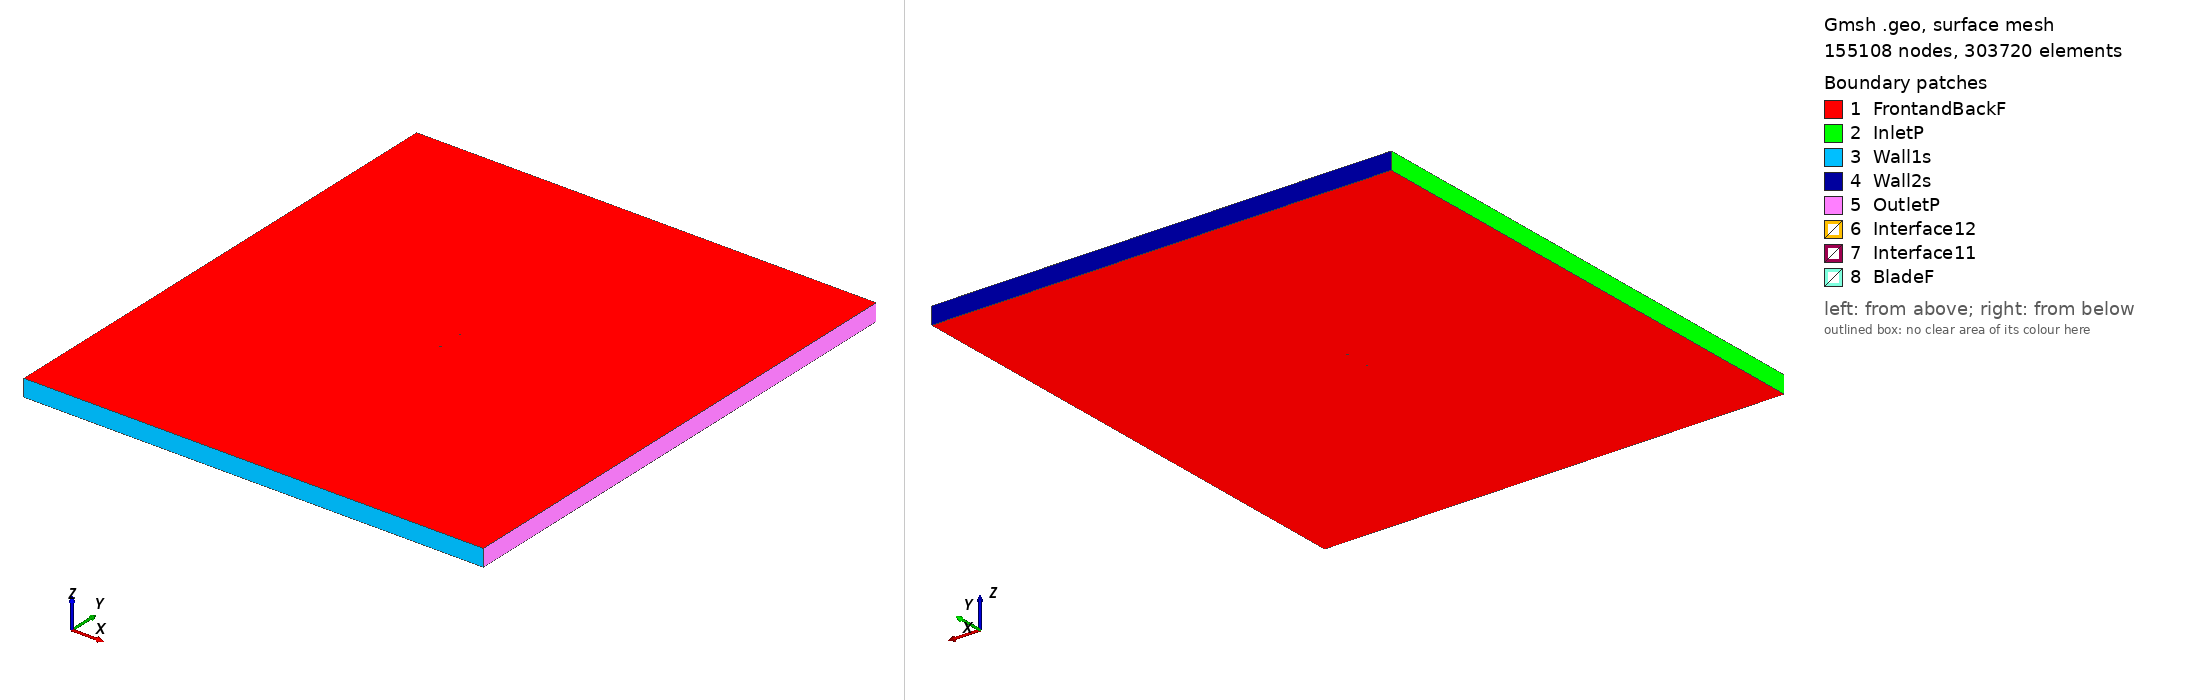

Gmsh geometry script, surface-meshed: 155108 nodes, 303720 surface elements. Boundary patches (legend numbers): 1 FrontandBackF, 2 InletP, 3 Wall1s, 4 Wall2s, 5 OutletP, 6 Interface12, 7 Interface11, 8 BladeF. Left view from above one corner, right view from below the opposite corner. Legend entries are the model's physical surfaces. The drawing asked Gmsh for element sizes between 1% and 20% of the model's largest extent; the script's own settings can give other sizes.

=== naca662215_tsr_3.9164_aoa_-6.5276.geo (drawn) ===
SetFactory("OpenCASCADE");

Point(1) = {0.074376, 0.745017, 0, 1.0};
Point(2) = {0.073510, 0.745094, 0, 1.0};
Point(3) = {0.065553, 0.745959, 0, 1.0};
Point(4) = {0.057571, 0.746937, 0, 1.0};
Point(5) = {0.049575, 0.747903, 0, 1.0};
Point(6) = {0.041580, 0.748778, 0, 1.0};
Point(7) = {0.033591, 0.749477, 0, 1.0};
Point(8) = {0.025623, 0.749916, 0, 1.0};
Point(9) = {0.017686, 0.750000, 0, 1.0};
Point(10) = {0.009793, 0.749647, 0, 1.0};
Point(11) = {0.001929, 0.749023, 0, 1.0};
Point(12) = {-0.005912, 0.748185, 0, 1.0};
Point(13) = {-0.013731, 0.747149, 0, 1.0};
Point(14) = {-0.021488, 0.745913, 0, 1.0};
Point(15) = {-0.029294, 0.744462, 0, 1.0};
Point(16) = {-0.037034, 0.742802, 0, 1.0};
Point(17) = {-0.044744, 0.740898, 0, 1.0};
Point(18) = {-0.052414, 0.738704, 0, 1.0};
Point(19) = {-0.060026, 0.736119, 0, 1.0};
Point(20) = {-0.063804, 0.734628, 0, 1.0};
Point(21) = {-0.067552, 0.732953, 0, 1.0};
Point(22) = {-0.071249, 0.730956, 0, 1.0};
Point(23) = {-0.073063, 0.729739, 0, 1.0};
Point(24) = {-0.073758, 0.729077, 0, 1.0};
Point(25) = {-0.074089, 0.728658, 0, 1.0};
Point(26) = {-0.074514, 0.726764, 0, 1.0};
Point(27) = {-0.073397, 0.725205, 0, 1.0};
Point(28) = {-0.072956, 0.724938, 0, 1.0};
Point(29) = {-0.072105, 0.724569, 0, 1.0};
Point(30) = {-0.070048, 0.724045, 0, 1.0};
Point(31) = {-0.065995, 0.723346, 0, 1.0};
Point(32) = {-0.061985, 0.722899, 0, 1.0};
Point(33) = {-0.057998, 0.722591, 0, 1.0};
Point(34) = {-0.050073, 0.722277, 0, 1.0};
Point(35) = {-0.042193, 0.722251, 0, 1.0};
Point(36) = {-0.034344, 0.722440, 0, 1.0};
Point(37) = {-0.026518, 0.722804, 0, 1.0};
Point(38) = {-0.018715, 0.723323, 0, 1.0};
Point(39) = {-0.010929, 0.723994, 0, 1.0};
Point(40) = {-0.003163, 0.724818, 0, 1.0};
Point(41) = {0.004587, 0.725789, 0, 1.0};
Point(42) = {0.012320, 0.726925, 0, 1.0};
Point(43) = {0.020029, 0.728281, 0, 1.0};
Point(44) = {0.027700, 0.730021, 0, 1.0};
Point(45) = {0.035347, 0.732063, 0, 1.0};
Point(46) = {0.042980, 0.734306, 0, 1.0};
Point(47) = {0.050613, 0.736657, 0, 1.0};
Point(48) = {0.058255, 0.739024, 0, 1.0};
Point(49) = {0.065922, 0.741300, 0, 1.0};
Point(50) = {0.073631, 0.743322, 0, 1.0};
Point(51) = {0.074548, 0.743514, 0, 1.0};
Point(52) = {-0.074376, -0.745017, 0, 1.0};
Point(53) = {-0.073510, -0.745094, 0, 1.0};
Point(54) = {-0.065553, -0.745959, 0, 1.0};
Point(55) = {-0.057571, -0.746937, 0, 1.0};
Point(56) = {-0.049575, -0.747903, 0, 1.0};
Point(57) = {-0.041580, -0.748778, 0, 1.0};
Point(58) = {-0.033591, -0.749477, 0, 1.0};
Point(59) = {-0.025623, -0.749916, 0, 1.0};
Point(60) = {-0.017686, -0.750000, 0, 1.0};
Point(61) = {-0.009793, -0.749647, 0, 1.0};
Point(62) = {-0.001929, -0.749023, 0, 1.0};
Point(63) = {0.005912, -0.748185, 0, 1.0};
Point(64) = {0.013731, -0.747149, 0, 1.0};
Point(65) = {0.021488, -0.745913, 0, 1.0};
Point(66) = {0.029294, -0.744462, 0, 1.0};
Point(67) = {0.037034, -0.742802, 0, 1.0};
Point(68) = {0.044744, -0.740898, 0, 1.0};
Point(69) = {0.052414, -0.738704, 0, 1.0};
Point(70) = {0.060026, -0.736119, 0, 1.0};
Point(71) = {0.063804, -0.734628, 0, 1.0};
Point(72) = {0.067552, -0.732953, 0, 1.0};
Point(73) = {0.071249, -0.730956, 0, 1.0};
Point(74) = {0.073063, -0.729739, 0, 1.0};
Point(75) = {0.073758, -0.729077, 0, 1.0};
Point(76) = {0.074089, -0.728658, 0, 1.0};
Point(77) = {0.074514, -0.726764, 0, 1.0};
Point(78) = {0.073397, -0.725205, 0, 1.0};
Point(79) = {0.072956, -0.724938, 0, 1.0};
Point(80) = {0.072105, -0.724569, 0, 1.0};
Point(81) = {0.070048, -0.724045, 0, 1.0};
Point(82) = {0.065995, -0.723346, 0, 1.0};
Point(83) = {0.061985, -0.722899, 0, 1.0};
Point(84) = {0.057998, -0.722591, 0, 1.0};
Point(85) = {0.050073, -0.722277, 0, 1.0};
Point(86) = {0.042193, -0.722251, 0, 1.0};
Point(87) = {0.034344, -0.722440, 0, 1.0};
Point(88) = {0.026518, -0.722804, 0, 1.0};
Point(89) = {0.018715, -0.723323, 0, 1.0};
Point(90) = {0.010929, -0.723994, 0, 1.0};
Point(91) = {0.003163, -0.724818, 0, 1.0};
Point(92) = {-0.004587, -0.725789, 0, 1.0};
Point(93) = {-0.012320, -0.726925, 0, 1.0};
Point(94) = {-0.020029, -0.728281, 0, 1.0};
Point(95) = {-0.027700, -0.730021, 0, 1.0};
Point(96) = {-0.035347, -0.732063, 0, 1.0};
Point(97) = {-0.042980, -0.734306, 0, 1.0};
Point(98) = {-0.050613, -0.736657, 0, 1.0};
Point(99) = {-0.058255, -0.739024, 0, 1.0};
Point(100) = {-0.065922, -0.741300, 0, 1.0};
Point(101) = {-0.073631, -0.743322, 0, 1.0};
Point(102) = {-0.074548, -0.743514, 0, 1.0};

// Lines: first blade (splines 1-4)
Spline(1) = {1:16};
Spline(2) = {16:36};
Spline(3) = {36:51};
Spline(4) = {51,1};

// Lines: second blade (splines 5-8)
Spline(5) = {52:67};
Spline(6) = {67:87};
Spline(7) = {87:102};
Spline(8) = {102,52};

// Outer domain (points 20001-4 and lines)
Point(103) = {-13.50000000, -15.00000000, 0, 1.0};
Point(104) = {-13.50000000, 15.00000000, 0, 1.0};
Point(105) = {13.50000000, 15.00000000, 0, 1.0};
Point(106) = {13.50000000, -15.00000000, 0, 1.0};
Line(11) = {103, 104};
Line(12) = {104, 105};
Line(13) = {105, 106};
Line(14) = {103, 106};

// Interface (between moving and stationary domain) (circles)
Circle(9) = {0, 0, 0, 0.80000000, 0, 2*Pi};
Circle(10) = {0, 0, 0, 0.80000000, 0, 2*Pi};

// Loops collect Lines/Splines/etc (blade1, blade2, domain, first circle)
Line Loop(1) = {1:4};
Line Loop(2) = {5:8};
Line Loop(3) = {11,12,13,-14};
Line Loop(4) = {9};

// BooleanDifference cuts out the circle/interface from the domain
Plane Surface(1) = {3};
Plane Surface(2) = {4};
BooleanDifference{ Surface{1}; Delete;}{ Surface{2}; Delete;}

// This one cuts out the blades from the inner circle/interface
Line Loop(6) = {10};
Plane Surface(5) = {6};
Plane Surface(6) = {1};
Plane Surface(7) = {2};
BooleanDifference{ Surface{5}; Delete;}{ Surface{6,7}; Delete;}

// extrude to 3rd dimension
Extrude {0, 0, 1} {Surface{1}; Surface{5}; Layers{1}; Recombine;}

// Physical Surfaces are the named boundaries (patches)
Physical Surface("Interface11") = {12};
Physical Surface("Interface12") = {10};

// sides of domain
Physical Surface("InletP") = {6};
Physical Surface("OutletP") = {9};

// top and bottom of domain
Physical Surface("Wall1s") = {7};
Physical Surface("Wall2s") = {8};

// Check FrontandBackF by ensuring there is nothing in the 3rd dimension
Physical Surface("FrontandBackF") = {1,11,5,21};
Physical Surface("BladeF") = {13:20};
Physical Volume("Turbine") = {2};
Physical Volume("Farfield") = {1};

// settings for airfoil boundary layer
Field[1] = BoundaryLayer;
Field[1].EdgesList = {1:8};
Field[1].hwall_n = 1e-3;
Field[1].thickness = 1.5e-2;
Field[1].ratio = 1.05;
Field[1].Quads = 1;
BoundaryLayer Field = 1;

// control points for mesh (blade and interface)
// floor((arc length / 1.5mm)/ 6) -> Transfinite Line
Transfinite Line {1,2,3,5,6,7} = 34 Using Progression 1;
Transfinite Line {4,8} = 2 Using Progression 1;
Transfinite Line {9, 15} = 800 Using Progression 1;

// For more information on gmsh syntax, visit http://gmsh.info/doc/texinfo/gmsh.html
